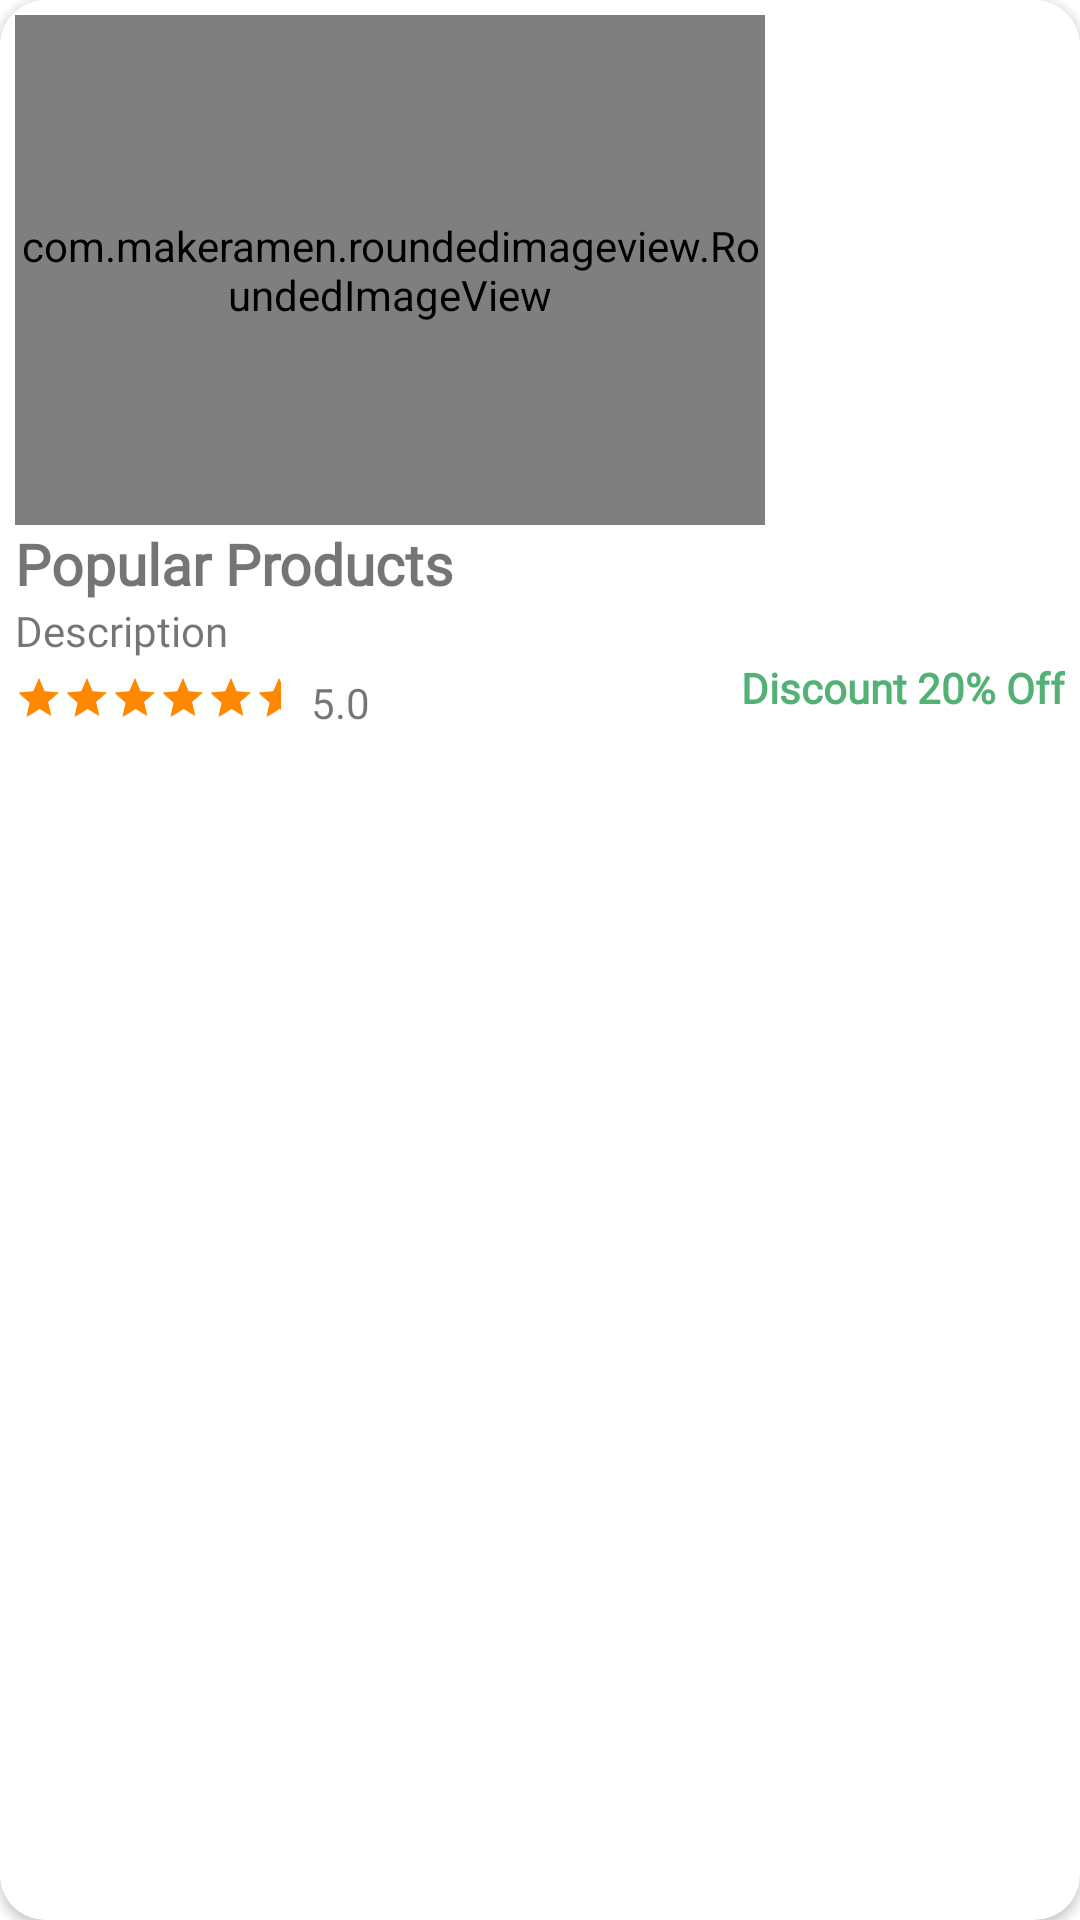

This screen was rendered from an Android layout file. Write that file and the resources it references.
<!-- AndroidManifest.xml: application theme Theme.Diploma -->
<!-- res/layout/popular_item.xml -->
<?xml version="1.0" encoding="utf-8"?>
<androidx.cardview.widget.CardView xmlns:android="http://schemas.android.com/apk/res/android"
    android:layout_width="260dp"
    android:layout_height="260dp"
    xmlns:app="http://schemas.android.com/apk/res-auto"
    android:layout_margin="5dp"
    app:cardCornerRadius="15dp">

    <LinearLayout
        android:layout_width="match_parent"
        android:layout_height="wrap_content"
        android:orientation="vertical"
        android:padding="5dp">

        <com.makeramen.roundedimageview.RoundedImageView
            android:id="@+id/pop_img"
            android:layout_width="250dp"
            android:layout_height="170dp"
            app:riv_corner_radius="14dp"
            android:scaleType="centerCrop"
            android:src="@drawable/img_pop2"/>
        <TextView
            android:id="@+id/pop_name"
            android:layout_width="wrap_content"
            android:layout_height="wrap_content"
            android:text="@string/popular_products"
            android:maxLines="1"
            android:singleLine="true"
            android:fontFamily="@font/arbutus_slab"
            android:textSize="19sp"
            android:textStyle="bold"/>
        <TextView
            android:id="@+id/pop_desc"
            android:layout_width="190dp"
            android:layout_height="wrap_content"
            android:ellipsize="end"
            android:maxLines="1"
            android:fontFamily="@font/arbutus_slab"
            android:singleLine="true"
            android:text="Description"/>
        <LinearLayout
            android:orientation="horizontal"
            android:layout_width="match_parent"
            android:layout_height="wrap_content">
            <RatingBar
                android:id="@+id/ratingBar_small"
                style="?android:attr/ratingBarStyleSmall"
                android:layout_width="wrap_content"
                android:theme="@style/MyRatingBar"
                android:layout_height="wrap_content"
                android:rating="4"
                android:layout_marginTop="5dp"
                android:layout_weight="1"
                android:numStars="4" />



            <TextView
                android:id="@+id/pop_rating"
                android:layout_width="wrap_content"
                android:layout_height="wrap_content"
                android:layout_marginLeft="10dp"
                android:layout_marginTop="5dp"
                android:text="5.0"
                android:layout_weight="3"
                android:fontFamily="@font/arbutus_slab"/>
            <TextView
                android:id="@+id/pop_discount"
                android:layout_width="wrap_content"
                android:layout_height="wrap_content"
                android:text="Discount 20% Off"
                android:layout_weight="2"
                android:textStyle="bold"
                android:textColor="@color/colorAccent"
                android:gravity="end"
                android:fontFamily="@font/arbutus_slab"/>
        </LinearLayout>
    </LinearLayout>
</androidx.cardview.widget.CardView>
<!-- resources referenced by this layout -->
<resources>
  <color name="colorAccent">#53b175</color>
  <string name="popular_products">Popular Products</string>
  <style name="MyRatingBar" parent="Theme.AppCompat">
          <item name="colorControlNormal">@android:color/holo_green_light</item>
          <item name="colorControlActivated">@android:color/holo_orange_dark</item>
      </style>
  <style name="Theme.Diploma" parent="Theme.MaterialComponents.DayNight.NoActionBar">
          
          <item name="colorPrimary">@color/purple_500</item>
          <item name="colorPrimaryVariant">@color/purple_700</item>
          <item name="colorOnPrimary">@color/white</item>
          
          <item name="colorSecondary">@color/teal_200</item>
          <item name="colorSecondaryVariant">@color/teal_700</item>
          <item name="colorOnSecondary">@color/black</item>
          
          <item name="android:statusBarColor">?attr/colorPrimaryVariant</item>
          
      </style>
  <color name="purple_500">#FF6200EE</color>
  <color name="purple_700">#000000</color>
  <color name="white">#FFFFFFFF</color>
  <color name="teal_200">#FF03DAC5</color>
  <color name="teal_700">#FF018786</color>
  <color name="black">#FF000000</color>
</resources>
